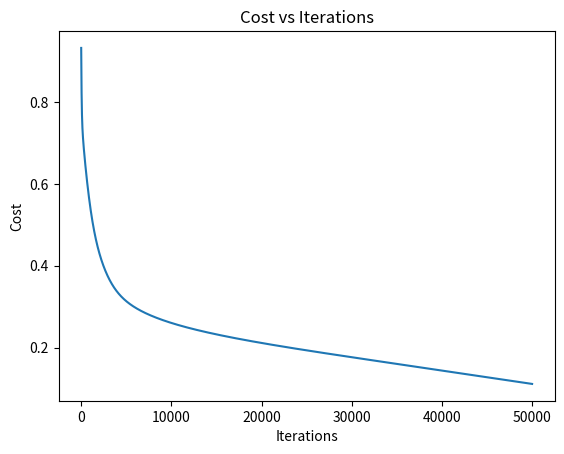

Source code (Python):
import numpy as np
import matplotlib.pyplot as plt

# Neurel Network: sigmoid output + binary cross entropy

def init_params(n):
  L = len(n) - 1 # Number of layers (excluding input layer)
  params = {"n": n, "L": L} # Creating dictionary with 2 entries

  for l in range(1, L + 1): # l in ranges 1 to (and including) L, adding entries to dictionary
    params[f"W{l}"] = np.random.randn(n[l], n[l - 1]) # Weight matrix follows n^[l] x n^[l-1]
    params[f"b{l}"] = np.random.randn(n[l], 1) # Bias matrix follows n^[l] x 1

  """
  Example for n = [3, 5, 4, 2] and L = 3:
  {
    "n": [3, 5, 4, 2], 
    "L": 3,
    "W1": <5x3 array>, "b1": <5x1 array>, 
    "W2": <4x5 array>, "b2": <4x1 array>,
    "W3": <2x4 array>, "b3": <2x1 array>,
  }
  """
  return params

def sigmoid(arr): # Activation function g(z) (Sigmoid)
    return 1 / (1 + np.exp(-1 * arr))

def cost(y_hat, y): # Both y_hat and y should be a n^L x m matrix

    # 1. Losses is a n^L x m matrix
    losses = - ( (y * np.log(y_hat)) + (1 - y)*np.log(1 - y_hat) )

    m = y_hat.size # Calculates total number of predictions that make up y_hat

    # 2. Summing across axis = 1 means we sum across rows, making this a n^L x 1 matrix
    summed_losses = (1 / m) * np.sum(losses, axis = 1)

    return np.sum(summed_losses)

def prepare_data(X, y, n):
  # X: Matrix of raw samples
  # y: Array of training labels

  X = (X - X.mean(axis=0)) / X.std(axis=0) # Standardising (Z-score normalisation) each feature (column) to mean 0, std 1

  m = X.shape[0] # Number of training samples
  A0 = X.T # Transposes the matrix using the .T function, obtaining A^[0] in shape n^[0] x m
  Y = y.reshape(n[-1], m) # Reshaping training lables to fit output layer (-1 index works for anything)

  return A0, Y, m

def feed_forward(A0, params):
  L = params["L"] # Extracts layer count list
  n = params["n"] # Extracts layer size list

  cache = {"A0": A0} # Creates a cache dictionary with A0 first entry
  A = A0 # Initialise value A (firstly as A0)

  for l in range(1, L + 1): # l in range 1 to (and including) L 
    W = params[f"W{l}"] # Grabs weights for layer l
    b = params[f"b{l}"] # Grabs biases for layer l
    Z = W @ A + b # Matrix multiplication and addition to find pre-activation value
    A = sigmoid(Z) # Find post-activation value
    cache[f"A{l}"] = A # Add to the cache dictionary

  y_hat = A 

  return y_hat, cache

def backprop_layer(l, params, cache, m, Y, propagator_dC_dA): # l is what layer gradients are being computed
  L = params["L"] # Extract layer count list
  n = params["n"] # Extract layer size list

  A_l = cache[f"A{l}"] # Extracting A value of this layer
  A_prev = cache[f"A{l - 1}"] # Extracting A value of previous layer
  W_l = params[f"W{l}"] # Extracting weights of this layer

  if l == L: # Output layer
    dC_dZ = (1 / m) * (A_l - Y) # Calculates dC/dZ directly from Y
  else: # Every other layer
    dA_dZ = A_l * (1 - A_l) 
    dC_dZ = propagator_dC_dA * dA_dZ # Calculates dC/dZ from propogator handed down
  assert dC_dZ.shape == (n[l], m) 

  dC_dW = dC_dZ @ A_prev.T
  assert dC_dW.shape == (n[l], n[l - 1])

  dC_db = np.sum(dC_dZ, axis=1, keepdims=True)
  assert dC_db.shape == (n[l], 1)

  dC_dA_prev = W_l.T @ dC_dZ  # Propagator for the layer below
  assert dC_dA_prev.shape == (n[l - 1], m)

  return dC_dW, dC_db, dC_dA_prev

def train(params, A0, Y, m, epochs=1000, alpha=0.01):
  L = params["L"] # Extract L value
  costs = [] # Create an empty list for costs (to be appended later)

  for e in range(epochs): # Going through loop for each epoch

    y_hat, cache = feed_forward(A0, params) # Feed forward (outputing prediction y_hat and intermediate layers A)

    error = cost(y_hat, Y) # Calculating cost for each epoch (compares y_hat with Y)
    costs.append(error) # Appending these individual costs to the empty list

    grads = {} # Creating empty dictionary for gradients
    propagator = None # Starts as none as no layer after L (therefore no inherited propogator)

    for l in range(L, 0, -1): # Looping backwards from L -> 1
      dC_dW, dC_db, propagator = backprop_layer( # Calculating gradients (PDs) of that layer
          l, params, cache, m, Y=Y, propagator_dC_dA=propagator
      )
      grads[f"W{l}"] = dC_dW # Weight gradients added to dictionary
      grads[f"b{l}"] = dC_db # Bias gradients added to dictionary

    for l in range(1, L + 1): # Looping from 1 -> L
      params[f"W{l}"] = params[f"W{l}"] - (alpha * grads[f"W{l}"]) # Weights updated using weight gradients of resp layers
      params[f"b{l}"] = params[f"b{l}"] - (alpha * grads[f"b{l}"]) # Biases updated using bias gradients of resp layers

    if e % 20 == 0: # Every 20 epochs, print the current cost
      print(f"epoch {e}: cost = {error:4f}")

  return costs

### Configuring + Running the network ###

# Swap X and y for any dataset

# X must be a 2D array with: 1 row per sample and 1 column per feature
X = np.array([
    [202, 65], [279, 73], [192, 70], [114, 72], [206, 70],
    [171, 66], [288, 72], [120, 70], [202, 58], [221, 64],
    [310, 66], [314, 58], [174, 69], [302, 65], [187, 68],
    [216, 74], [199, 65], [203, 60], [251, 60], [230, 58],
    [249, 62], [152, 67], [101, 64], [187, 66], [257, 64],
    [137, 66], [229, 65], [291, 69], [287, 59], [120, 58],
    [260, 73], [303, 62], [157, 60], [121, 69], [188, 65],
    [148, 60], [318, 58], [158, 60], [269, 62], [319, 72],
    [287, 71], [307, 60], [114, 58], [289, 62], [289, 71],
    [274, 64], [289, 66], [150, 72], [207, 72], [154, 67],
    [163, 70], [230, 64], [150, 74], [234, 61], [120, 62],
    [172, 64], [266, 70], [117, 72], [231, 68], [188, 61],
    [159, 70], [113, 64], [108, 59], [189, 67], [152, 70],
    [229, 63], [183, 69], [191, 69], [210, 68], [287, 64],
    [298, 58], [271, 58], [107, 70], [274, 66], [134, 60],
    [305, 64], [180, 63], [263, 65], [149, 66], [203, 62],
    [231, 58], [101, 67], [233, 69], [153, 72], [205, 66],
    [103, 74], [153, 74], [290, 69], [245, 64], [317, 59],
    [143, 60], [261, 74], [301, 62], [289, 74], [113, 74],
    [194, 74], [147, 59], [114, 59], [299, 62], [305, 58],
])

# y must be a 1D array with exactly 1 label per sample
y = np.array([1,1,1,0,1,0,1,0,1,1,1,1,1,1,1,1,1,1,1,0,1,0,0,0,1,0,1,1,0,0,1,1,0,0,1,0,1,0,1,1,1,1,0,1,1,
              1,0,0,1,0,0,1,0,0,0,0,1,0,1,0,0,0,0,0,0,1,0,1,1,2,1,0,0,1,0,1,0,1,0,1,1,0,1,0,1,0,4,0,1,1,
              0,1,1,1,0,1,0,0,1,1])

n = [2, 50, 50, 50, 50, 1] # n[0] must match X's number of columns (features)

params = init_params(n)
A0, Y, m = prepare_data(X, y, n)

costs = train(params, A0, Y, m, epochs=50001, alpha=0.001)

plt.plot(range(len(costs)), costs)
plt.xlabel("Iterations")
plt.ylabel("Cost")
plt.title("Cost vs Iterations")
plt.show()
